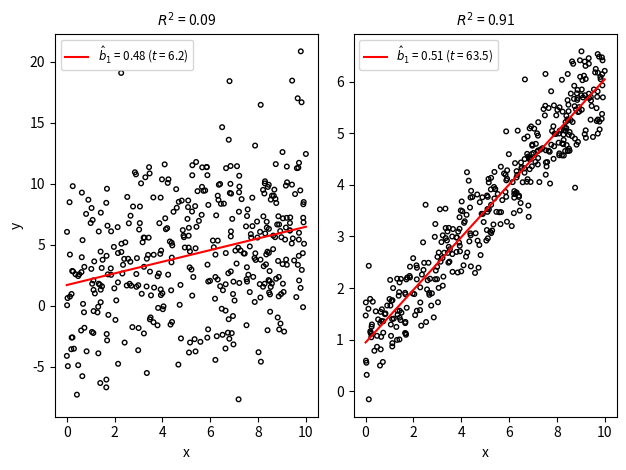

The script that saved this image: (Note: this script raises an exception after producing the figure.)
import numpy as np
import matplotlib.pyplot as plt

rng = np.random.default_rng(2211)

T = 400                            # Taille de l'échantillon
b0, b1 = 1.0, 0.5                  # Vraies valeurs des paramètres

x = 10*rng.uniform(size=T)
a2 = (b1*np.std(x))**2             # Part de variance imputable au signal

fig, axes = plt.subplots(1, 2)

for ax, R2 in zip(axes, [0.10, 0.90]):
    σ = np.sqrt(a2*(1-R2)/R2)      # Écart-type des perturbations donnant ce R²
    y = b0 + b1*x + σ*rng.standard_normal(T)
    xc, yc = x-np.mean(x), y-np.mean(y)
    pente = np.dot(yc, xc)/np.dot(xc, xc)
    constante = np.mean(y) - pente*np.mean(x)
    résidus = y - constante - pente*x
    s2 = np.dot(résidus, résidus)/(T-2)
    t = pente/np.sqrt(s2/np.dot(xc, xc))
    r2 = 1 - np.dot(résidus, résidus)/np.dot(yc, yc)

    ax.scatter(x, y, marker='o', facecolors='none', edgecolor='black', s=11)
    grille = np.array([0.0, 10.0])
    ax.plot(grille, constante + pente*grille, 'r-',
            label=f"$\\hat b_1$ = {pente:.2f} ($t$ = {t:.1f})")
    ax.set_title(f"$R^2$ = {r2:.2f}", fontsize='medium')
    ax.set_xlabel('x')
    ax.legend(loc='upper left', fontsize='small')

axes[0].set_ylabel('y')
fig.tight_layout()

plt.savefig('../images/chapitre-1/r2-trompeur.tex', format='pgf')
